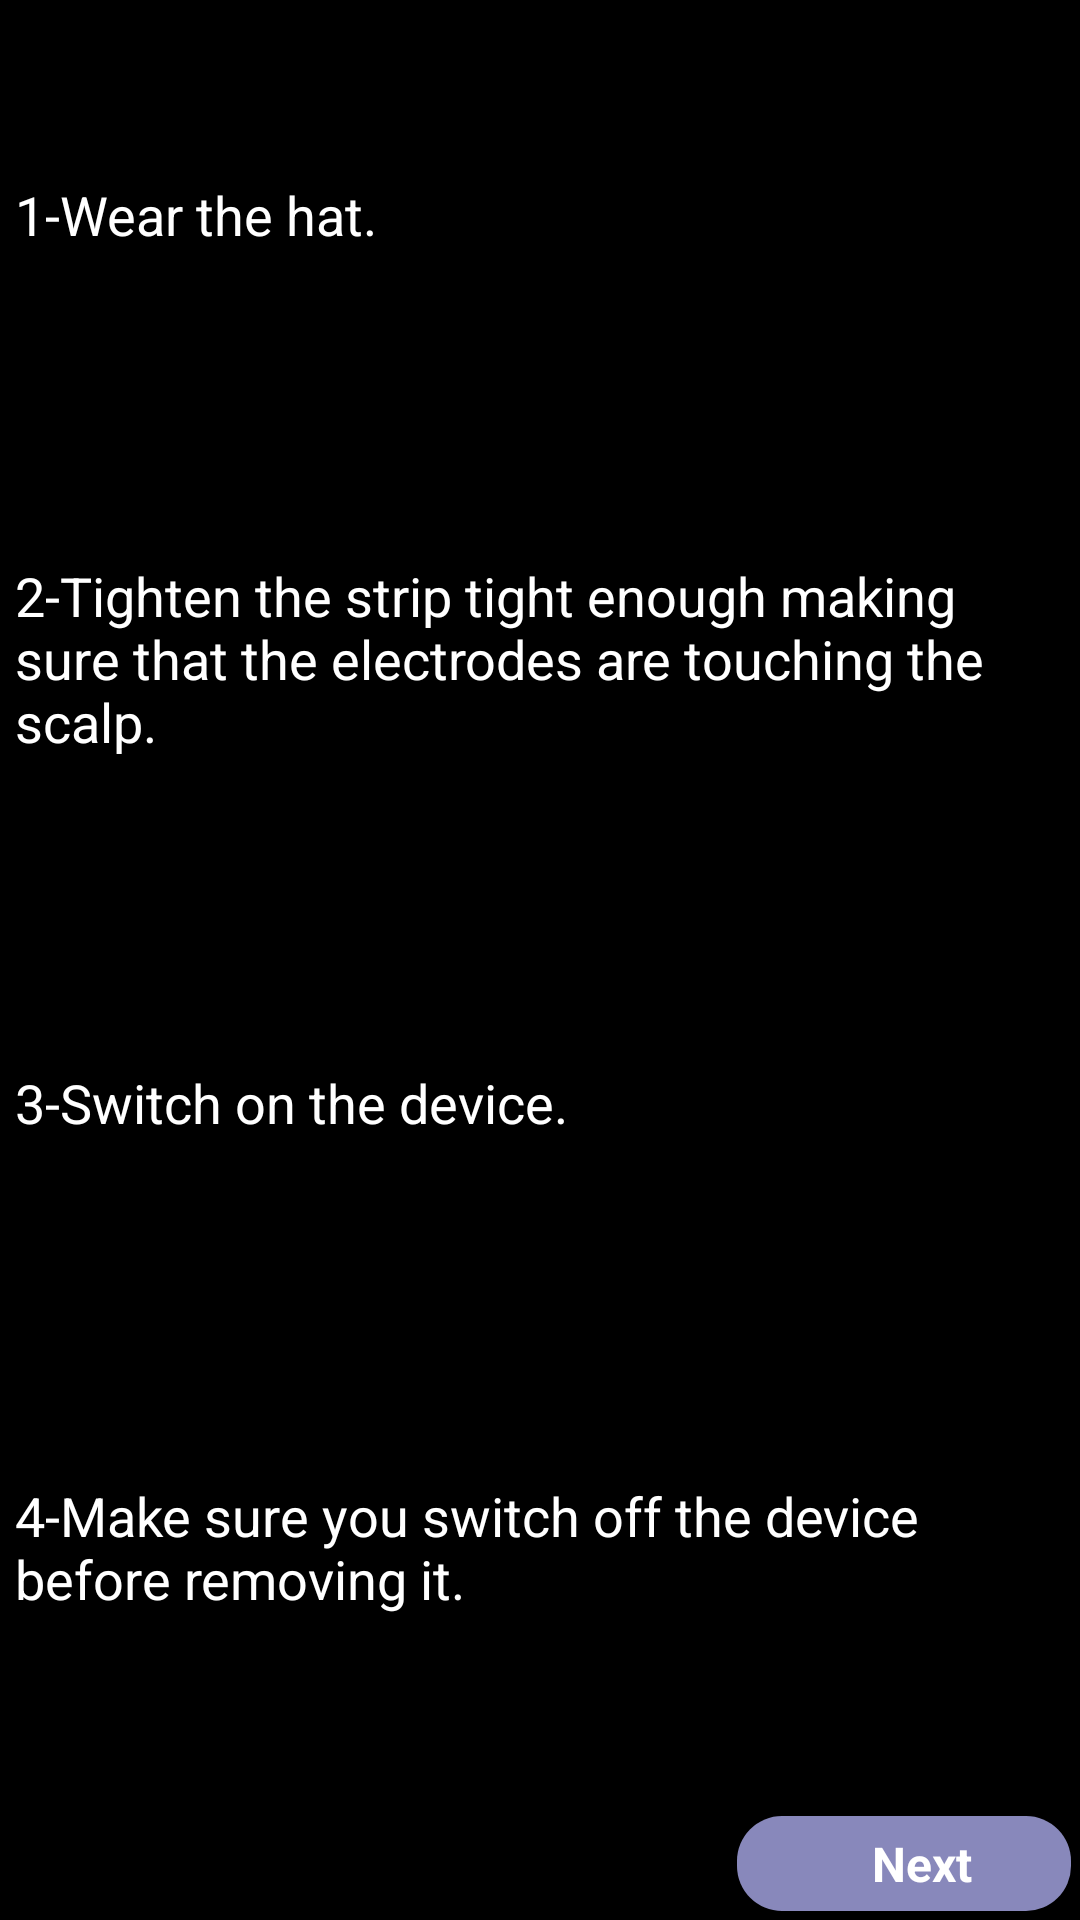

The Android layout XML behind this screen, and the referenced resources:
<!-- AndroidManifest.xml: fallback theme Theme.MaterialComponents.DayNight.NoActionBar -->
<!-- res/layout/fragment_tutorial1.xml -->
<?xml version="1.0" encoding="utf-8"?>
<RelativeLayout xmlns:android="http://schemas.android.com/apk/res/android"
    android:layout_width="match_parent"
    android:layout_height="match_parent"
    android:background="#000"
    android:orientation="vertical" >
	<ImageView android:layout_width="wrap_content"
	    android:layout_height="wrap_content"
	    android:layout_centerInParent="true"
	    android:src="@drawable/bigstock_brain"
	    android:alpha="0.3"
	    />
    <LinearLayout
        android:layout_width="match_parent"
        android:layout_height="match_parent"
        android:layout_above="@+id/txtnext"
        android:layout_marginBottom="15dp"
        android:orientation="vertical"
        android:padding="5dp" >

        <TextView
            android:layout_width="wrap_content"
            android:layout_height="0dp"
            android:layout_weight="1"
            android:gravity="center_vertical"
            android:text="1-Wear the hat."
            android:textColor="#fff"
            android:textSize="18dp" />

        <TextView
            android:layout_width="wrap_content"
            android:layout_height="0dp"
            android:layout_marginTop="15dp"
            android:layout_weight="1"
            android:gravity="center_vertical"
            android:text="2-Tighten the strip tight enough making sure that the electrodes are touching the scalp."
            android:textColor="#fff"
            android:textSize="18dp" />

        <TextView
            android:layout_width="wrap_content"
            android:layout_height="0dp"
            android:layout_marginTop="15dp"
            android:layout_weight="1"
            android:gravity="center_vertical"
            android:text="3-Switch on the device."
            android:textColor="#fff"
            android:textSize="18dp" />

        <TextView
            android:layout_width="wrap_content"
            android:layout_height="0dp"
            android:layout_marginTop="15dp"
            android:layout_weight="1"
            android:gravity="center_vertical"
            android:text="4-Make sure you switch off the device before removing it."
            android:textColor="#fff"
            android:textSize="18dp" />
    </LinearLayout>

    <TextView
        android:id="@+id/txtnext"
        android:layout_width="wrap_content"
        android:layout_height="wrap_content"
        android:layout_alignParentBottom="true"
        android:layout_alignParentRight="true"
        android:text="          Next       "
        style="@style/button"
 >
    </TextView>

</RelativeLayout>
<!-- resources referenced by this layout -->
<resources>
  <style name="button">
          <item name="android:textColor">@drawable/white_blue</item>
          <item name="android:background">@drawable/selector_shape_blue_white</item>
          <item name="android:textSize">16dp</item>
          <item name="android:typeface">normal</item>
         <item name="android:textStyle">bold</item>
      <item name="android:gravity">center</item>
      <item name="android:padding">5dp</item>
          <item name="android:layout_margin">3dp</item>
      </style>
  <!-- drawable white_blue (drawable) -->
  <?xml version="1.0" encoding="utf-8"?>
  <selector xmlns:android="http://schemas.android.com/apk/res/android">
      <item android:state_pressed="false" android:color="@color/white" />
      <item android:color="@color/blue" />
  </selector>
  <!-- drawable selector_shape_blue_white (drawable) -->
  <?xml version="1.0" encoding="utf-8"?>
  <selector xmlns:android="http://schemas.android.com/apk/res/android">
  <item android:drawable="@drawable/circular_bounds_blue" android:state_pressed="false"/>
      <item android:drawable="@drawable/circular_bounds_white"/>
  </selector>
  <color name="white">#fff</color>
  <color name="blue">#88b</color>
  <!-- drawable circular_bounds_blue (drawable-hdpi) -->
  <?xml version="1.0" encoding="utf-8"?>
  <shape xmlns:android="http://schemas.android.com/apk/res/android"
  android:shape="rectangle">
      <corners android:radius="@dimen/corners" />
  
      <solid android:color="@color/blue" />
  </shape>
  <!-- drawable circular_bounds_white (drawable-hdpi) -->
  <?xml version="1.0" encoding="utf-8"?>
  <shape xmlns:android="http://schemas.android.com/apk/res/android"
  android:shape="rectangle">
      <corners android:radius="@dimen/corners" />
  
      <solid android:color="@color/white" />
  </shape>
  <dimen name="corners">15dp</dimen>
</resources>
